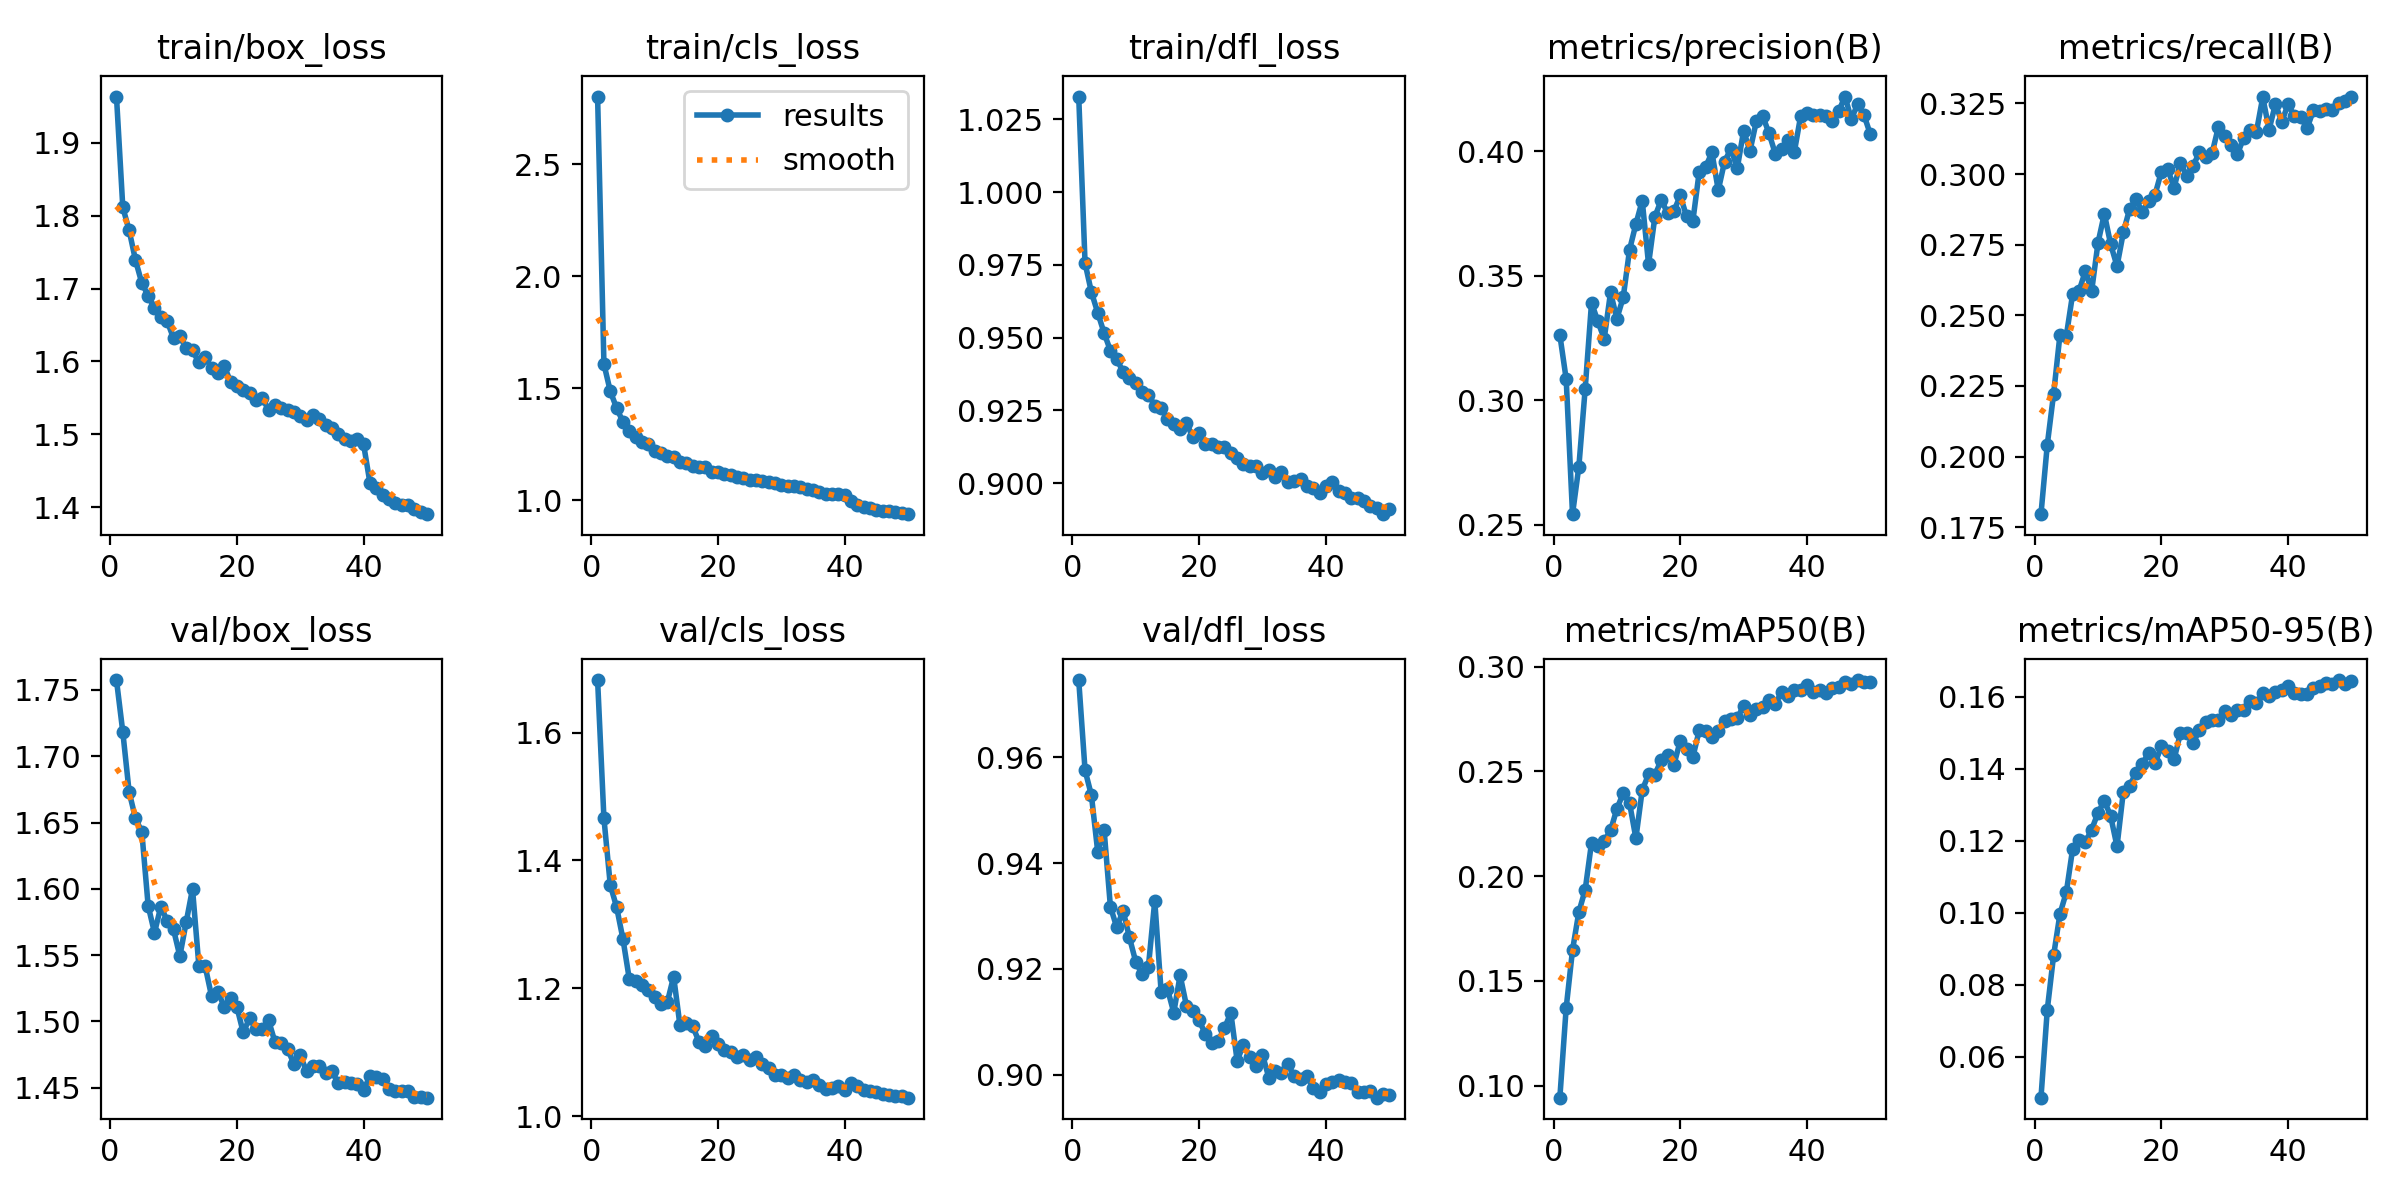

Source data for this figure (header and first rows):
epoch, time, train/box_loss, train/cls_loss, train/dfl_loss, metrics/precision(B), metrics/recall(B), metrics/mAP50(B), metrics/mAP50-95(B), val/box_loss, val/cls_loss, val/dfl_loss, lr/pg0, lr/pg1, lr/pg2
1, 29.58, 1.964, 2.802, 1.033, 0.3263, 0.1796, 0.09423, 0.04856, 1.758, 1.682, 0.9746, 0.0002369, 0.0002369, 0.0002369
2, 55.18, 1.811, 1.608, 0.9756, 0.3085, 0.2042, 0.1371, 0.07307, 1.718, 1.466, 0.9576, 0.0004655, 0.0004655, 0.0004655
3, 80.47, 1.78, 1.487, 0.9656, 0.2543, 0.2223, 0.1647, 0.08818, 1.673, 1.362, 0.9529, 0.0006846, 0.0006846, 0.0006846
4, 105.1, 1.739, 1.412, 0.9586, 0.2734, 0.2432, 0.1828, 0.09966, 1.653, 1.327, 0.9422, 0.0006716, 0.0006716, 0.0006716
5, 130.5, 1.708, 1.351, 0.9516, 0.3047, 0.2427, 0.1934, 0.1057, 1.643, 1.277, 0.9464, 0.0006575, 0.0006575, 0.0006575
6, 155.6, 1.69, 1.31, 0.9455, 0.3392, 0.2576, 0.2159, 0.1177, 1.587, 1.215, 0.9318, 0.0006433, 0.0006433, 0.0006433
7, 180.1, 1.673, 1.281, 0.9426, 0.3317, 0.2585, 0.2144, 0.1202, 1.567, 1.211, 0.9279, 0.0006292, 0.0006292, 0.0006292
8, 204.8, 1.66, 1.261, 0.9383, 0.3247, 0.2656, 0.2167, 0.1196, 1.587, 1.205, 0.931, 0.000615, 0.000615, 0.000615
9, 229.7, 1.655, 1.252, 0.936, 0.3433, 0.2586, 0.2217, 0.1231, 1.576, 1.198, 0.926, 0.0006009, 0.0006009, 0.0006009
10, 254.1, 1.632, 1.222, 0.9343, 0.3328, 0.2756, 0.2321, 0.1277, 1.569, 1.187, 0.9213, 0.0005868, 0.0005868, 0.0005868
11, 278.4, 1.635, 1.213, 0.9314, 0.3413, 0.2859, 0.2395, 0.1311, 1.549, 1.175, 0.919, 0.0005726, 0.0005726, 0.0005726
12, 302.3, 1.618, 1.199, 0.9304, 0.3605, 0.2751, 0.2349, 0.1268, 1.575, 1.178, 0.9205, 0.0005585, 0.0005585, 0.0005585
13, 326.1, 1.615, 1.191, 0.9267, 0.3708, 0.2674, 0.2181, 0.1184, 1.6, 1.219, 0.9329, 0.0005444, 0.0005444, 0.0005444
14, 349.8, 1.599, 1.169, 0.9256, 0.3802, 0.2793, 0.241, 0.1336, 1.542, 1.142, 0.9157, 0.0005302, 0.0005302, 0.0005302
15, 374.1, 1.606, 1.165, 0.9222, 0.3547, 0.2878, 0.2485, 0.1353, 1.541, 1.146, 0.9162, 0.0005161, 0.0005161, 0.0005161
16, 398.4, 1.591, 1.155, 0.9202, 0.3738, 0.291, 0.2484, 0.1388, 1.519, 1.141, 0.9117, 0.0005019, 0.0005019, 0.0005019
17, 422.1, 1.584, 1.15, 0.9186, 0.3805, 0.2865, 0.2554, 0.1413, 1.522, 1.117, 0.9188, 0.0004878, 0.0004878, 0.0004878
18, 447.1, 1.594, 1.15, 0.9207, 0.3752, 0.2905, 0.2577, 0.1445, 1.511, 1.111, 0.913, 0.0004737, 0.0004737, 0.0004737
19, 471.9, 1.572, 1.128, 0.9157, 0.376, 0.2927, 0.2531, 0.1416, 1.518, 1.125, 0.912, 0.0004595, 0.0004595, 0.0004595
20, 496.4, 1.567, 1.125, 0.9171, 0.3823, 0.3008, 0.2644, 0.1462, 1.511, 1.113, 0.9103, 0.0004454, 0.0004454, 0.0004454
21, 521.1, 1.56, 1.116, 0.9136, 0.3739, 0.3017, 0.2607, 0.1448, 1.492, 1.103, 0.9077, 0.0004313, 0.0004313, 0.0004313
22, 546.3, 1.557, 1.113, 0.9134, 0.3722, 0.2952, 0.2569, 0.1426, 1.502, 1.1, 0.906, 0.0004171, 0.0004171, 0.0004171
23, 570.9, 1.547, 1.105, 0.9123, 0.3919, 0.3039, 0.2697, 0.1498, 1.494, 1.092, 0.9064, 0.000403, 0.000403, 0.000403
24, 595.2, 1.55, 1.102, 0.9123, 0.3937, 0.2994, 0.269, 0.15, 1.494, 1.096, 0.9088, 0.0003888, 0.0003888, 0.0003888
25, 620.2, 1.534, 1.089, 0.9103, 0.3996, 0.3028, 0.2665, 0.1471, 1.501, 1.088, 0.9117, 0.0003747, 0.0003747, 0.0003747
26, 645, 1.54, 1.089, 0.9087, 0.3844, 0.3077, 0.2694, 0.1508, 1.485, 1.092, 0.9026, 0.0003606, 0.0003606, 0.0003606
27, 669.4, 1.536, 1.085, 0.9067, 0.3959, 0.306, 0.2741, 0.1529, 1.483, 1.081, 0.9057, 0.0003464, 0.0003464, 0.0003464
28, 693.5, 1.534, 1.08, 0.9059, 0.4011, 0.3074, 0.2752, 0.1535, 1.479, 1.075, 0.9034, 0.0003323, 0.0003323, 0.0003323
29, 717.3, 1.53, 1.077, 0.9061, 0.3932, 0.3167, 0.2754, 0.1535, 1.468, 1.064, 0.9016, 0.0003182, 0.0003182, 0.0003182
30, 741.3, 1.525, 1.069, 0.9036, 0.4083, 0.3136, 0.2812, 0.1559, 1.475, 1.065, 0.9038, 0.000304, 0.000304, 0.000304
31, 765.3, 1.52, 1.066, 0.9046, 0.4001, 0.3103, 0.277, 0.1549, 1.462, 1.06, 0.8994, 0.0002899, 0.0002899, 0.0002899
32, 790.1, 1.526, 1.065, 0.9021, 0.412, 0.307, 0.2797, 0.1565, 1.467, 1.064, 0.9008, 0.0002757, 0.0002757, 0.0002757
33, 814.9, 1.521, 1.058, 0.9038, 0.4143, 0.3129, 0.2807, 0.1562, 1.466, 1.057, 0.9003, 0.0002616, 0.0002616, 0.0002616
34, 839.4, 1.513, 1.052, 0.9004, 0.4073, 0.3155, 0.284, 0.1588, 1.461, 1.054, 0.9021, 0.0002475, 0.0002475, 0.0002475
35, 864.5, 1.508, 1.048, 0.9006, 0.3991, 0.315, 0.282, 0.1581, 1.462, 1.057, 0.8997, 0.0002333, 0.0002333, 0.0002333
36, 888.7, 1.501, 1.039, 0.9014, 0.4011, 0.3272, 0.288, 0.1611, 1.453, 1.048, 0.8991, 0.0002192, 0.0002192, 0.0002192
37, 912.8, 1.493, 1.03, 0.8992, 0.4044, 0.3157, 0.2862, 0.1603, 1.454, 1.043, 0.8998, 0.0002051, 0.0002051, 0.0002051
38, 936.9, 1.491, 1.027, 0.8983, 0.3997, 0.3248, 0.289, 0.1613, 1.453, 1.044, 0.8974, 0.0001909, 0.0001909, 0.0001909
39, 961.2, 1.493, 1.027, 0.8966, 0.4142, 0.3185, 0.2888, 0.162, 1.453, 1.048, 0.8968, 0.0001768, 0.0001768, 0.0001768
40, 985.5, 1.486, 1.023, 0.8989, 0.4153, 0.3247, 0.291, 0.163, 1.448, 1.042, 0.8982, 0.0001626, 0.0001626, 0.0001626
41, 1028, 1.433, 0.9986, 0.9003, 0.4145, 0.3204, 0.2876, 0.161, 1.458, 1.052, 0.8986, 0.0001485, 0.0001485, 0.0001485
42, 1051, 1.427, 0.98, 0.8972, 0.4145, 0.3201, 0.2888, 0.1609, 1.458, 1.047, 0.899, 0.0001344, 0.0001344, 0.0001344
43, 1073, 1.416, 0.9717, 0.8966, 0.4143, 0.3163, 0.2873, 0.1608, 1.457, 1.041, 0.8987, 0.0001202, 0.0001202, 0.0001202
44, 1095, 1.412, 0.9647, 0.8948, 0.4123, 0.3225, 0.2898, 0.1626, 1.449, 1.04, 0.8985, 0.0001061, 0.0001061, 0.0001061
45, 1118, 1.405, 0.9579, 0.8948, 0.4161, 0.3224, 0.2903, 0.163, 1.447, 1.038, 0.8968, 9.19632e-05, 9.19632e-05, 9.19632e-05
46, 1140, 1.402, 0.9522, 0.8939, 0.422, 0.3231, 0.2928, 0.1639, 1.447, 1.035, 0.8968, 7.7826e-05, 7.7826e-05, 7.7826e-05
47, 1162, 1.403, 0.9517, 0.892, 0.413, 0.3225, 0.2918, 0.1634, 1.447, 1.033, 0.8969, 6.36888e-05, 6.36888e-05, 6.36888e-05
48, 1184, 1.398, 0.9474, 0.8916, 0.419, 0.3253, 0.2935, 0.1646, 1.443, 1.031, 0.8956, 4.95516e-05, 4.95516e-05, 4.95516e-05
49, 1206, 1.393, 0.9421, 0.8893, 0.4145, 0.3259, 0.2924, 0.1635, 1.443, 1.032, 0.8963, 3.54144e-05, 3.54144e-05, 3.54144e-05
50, 1228, 1.39, 0.9385, 0.8912, 0.4069, 0.3274, 0.2926, 0.1643, 1.442, 1.029, 0.8961, 2.12772e-05, 2.12772e-05, 2.12772e-05
